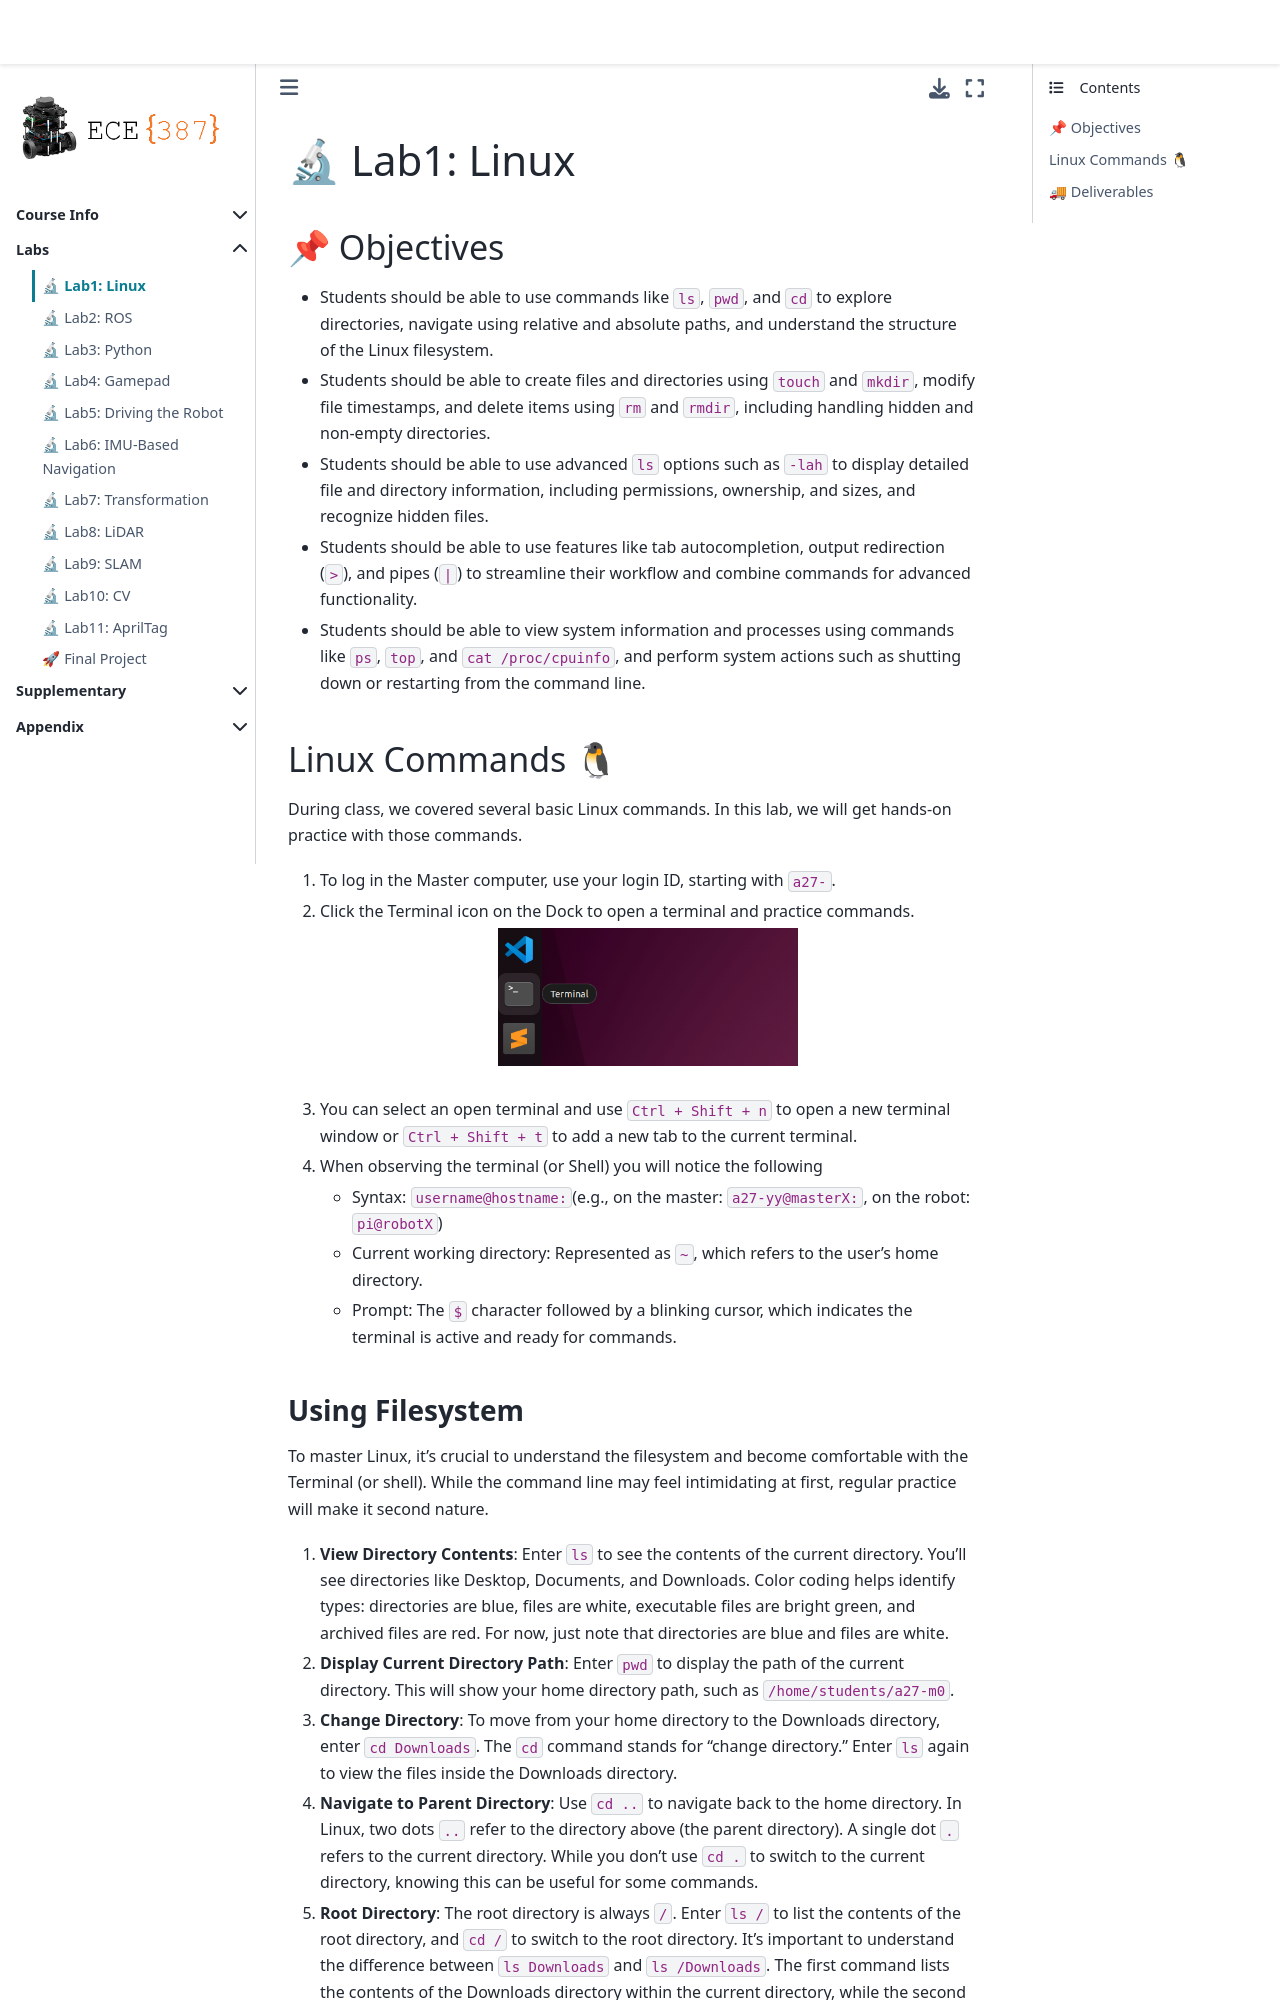

repository: ECE-387/ece-387.github.io · page: Labs/Lab1_Linux.html · generator: jekyll

# 🔬 Lab1: Linux

## 📌 Objectives
- Students should be able to use commands like `ls`, `pwd`, and `cd` to explore directories, navigate using relative and absolute paths, and understand the structure of the Linux filesystem.  
- Students should be able to create files and directories using `touch` and `mkdir`, modify file timestamps, and delete items using `rm` and `rmdir`, including handling hidden and non-empty directories.  
- Students should be able to use advanced `ls` options such as `-lah` to display detailed file and directory information, including permissions, ownership, and sizes, and recognize hidden files.  
- Students should be able to use features like tab autocompletion, output redirection (`>`), and pipes (`|`) to streamline their workflow and combine commands for advanced functionality.  
- Students should be able to view system information and processes using commands like `ps`, `top`, and `cat /proc/cpuinfo`, and perform system actions such as shutting down or restarting from the command line.  

## Linux Commands 🐧
During class, we covered several basic Linux commands. In this lab, we will get hands-on practice with those commands.

1. To log in the Master computer, use your login ID, starting with `a27-`. 
1. Click the Terminal icon on the Dock to open a terminal and practice commands.

    ```{image} ./figures/Lab1_Terminal.png
    :width: 300
    :align: center
    ```
    <br>

1. You can select an open terminal and use `Ctrl + Shift + n` to open a new terminal window or `Ctrl + Shift + t` to add a new tab to the current terminal.

1. When observing the terminal (or Shell) you will notice the following
    - Syntax: `username@hostname:`(e.g., on the master: `a27-yy@masterX:`, on the robot: `pi@robotX`)
    - Current working directory: Represented as `~`, which refers to the user's home directory. 
    - Prompt: The `$` character followed by a blinking cursor, which indicates the terminal is active and ready for commands.
